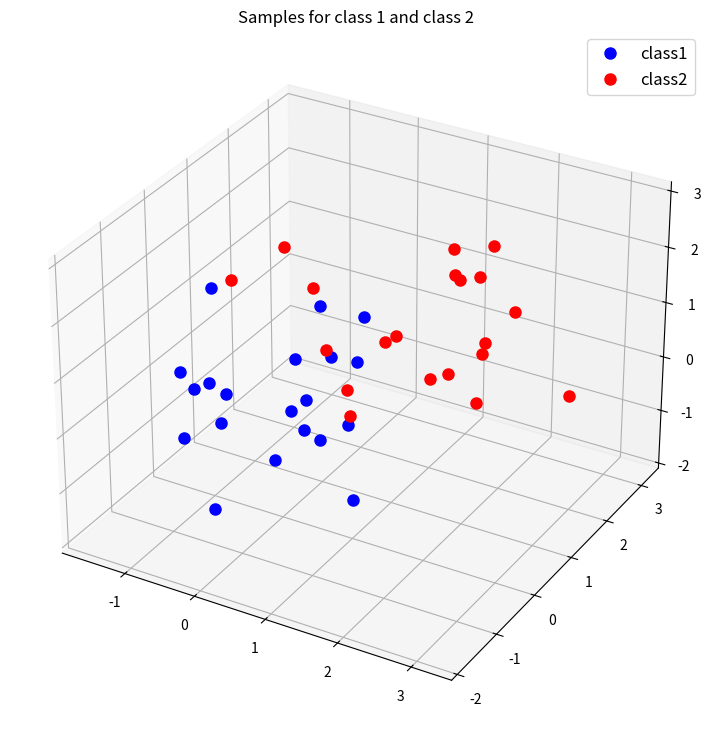

Write Python code to recreate this figure.
#!/usr/bin/python
"""
README: CSE841 HW2

This is an implementation of a PCA Net.
[redacted]
10/13/16

This program uses Python.
"""

import numpy as np
from matplotlib import pyplot as plt
from mpl_toolkits.mplot3d import Axes3D
from mpl_toolkits.mplot3d import proj3d


def plotvec(mx, colors, symbol, labels, title="Title"):
    """
    Plots a given 3D matrix.
    Each element of mx is expected to be 3 x n.
    Number of elements in mx, colors and labels are expected to be same.
    """
    plt.rcParams["toolbar"] = "None"
    fig = plt.figure(figsize=(9, 9), facecolor="white")
    ax = fig.add_subplot(111, projection="3d")
    plt.rcParams["legend.fontsize"] = 12
    for i, v in enumerate(mx):
        ax.plot(
                v[0, :], v[1, :], v[2, :],
                symbol,
                markersize=8,
                color=colors[i],
                alpha=1.0,
                label=labels[i])

    plt.title(title)
    ax.legend(loc='upper right')

    plt.show()

mu_vec1 = np.array([0, 0, 0])
cov_mat1 = np.array([[1, 0, 0], [0, 1, 0], [0, 0, 1]])
class1_sample = np.random.multivariate_normal(mu_vec1, cov_mat1, 20).T
assert class1_sample.shape == (3, 20), "The matrix has not the dimensions 3x20"

mu_vec2 = np.array([1, 1, 1])
cov_mat2 = np.array([[1, 0, 0], [0, 1, 0], [0, 0, 1]])
class2_sample = np.random.multivariate_normal(mu_vec2, cov_mat2, 20).T
assert class1_sample.shape == (3, 20), "The matrix has not the dimensions 3x20"

plotvec((class1_sample, class2_sample),
        ['blue', 'red'],
        'o',
        labels=["class1", "class2"],
        title="Samples for class 1 and class 2")
